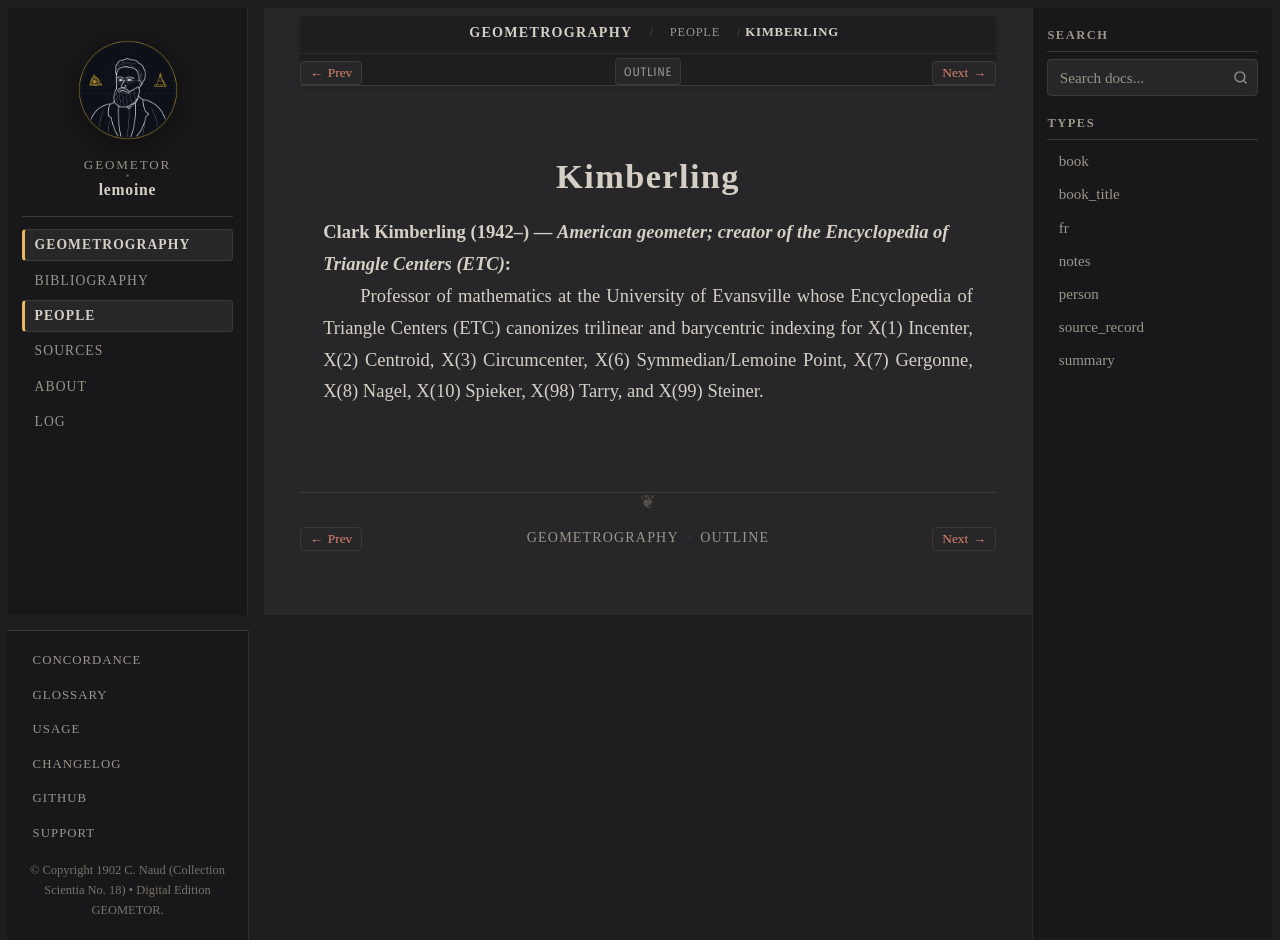

repository: geometor/lemoine · page: geometrographie/people/kimberling.html · generator: sphinx

:type: person
:layout: book
:death_year: 1942
:death_label: 1942
:lifespan: 1942–
:excerpt: Clark Kimberling (1942–) — American geometer; creator of the Encyclopedia of Triangle Centers (ETC)

.. _person-kimberling:

Kimberling
==========

**Clark Kimberling** (1942–) — *American geometer; creator of the Encyclopedia of Triangle Centers (ETC)*
   Professor of mathematics at the University of Evansville whose Encyclopedia of Triangle Centers (ETC) canonizes trilinear and barycentric indexing for X(1) Incenter, X(2) Centroid, X(3) Circumcenter, X(6) Symmedian/Lemoine Point, X(7) Gergonne, X(8) Nagel, X(10) Spieker, X(98) Tarry, and X(99) Steiner.
